Run: headless pygame with SDL's dummy video driver; simulated clock (each Clock.tick advances the game by its frame time, no real sleeping); random seed 0; keys injected as events and as key.get_pressed() state; no mouse input.
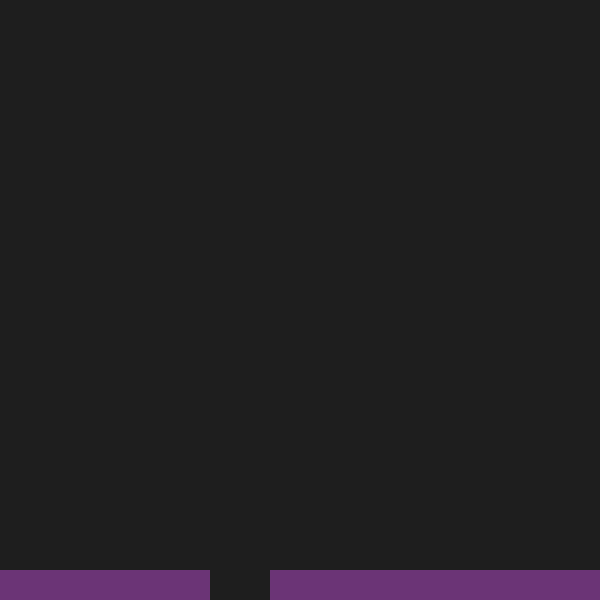
Frame 1 of 4 · flips 1–60 · no input
Frame 2 of 4 · flips 61–180 · tapped SPACE, RETURN · held RIGHT (→), D · screen unchanged from frame 1, image omitted
Frame 3 of 4 · flips 181–300 · held DOWN (↓), S · screen unchanged from frame 2, image omitted
Frame 4 of 4 · flips 301–420 · held LEFT (←), A, UP (↑), W · screen unchanged from frame 3, image omitted

The pygame program that drew these frames:

import pygame

pygame.init()

SCREEN_WIDTH = 600
SCREEN_HEIGHT = 600
screen = pygame.display.set_mode((SCREEN_WIDTH, SCREEN_HEIGHT))

board: list[int] = [
    [0, 0, 0, 0, 0, 0, 0, 0, 0, 0, 0, 0, 0, 0, 0, 0, 0, 0, 0, 0],
    [0, 0, 0, 0, 0, 0, 0, 0, 0, 0, 0, 0, 0, 0, 0, 0, 0, 0, 0, 0],
    [0, 0, 0, 0, 0, 0, 0, 0, 0, 0, 0, 0, 0, 0, 0, 0, 0, 0, 0, 0],
    [0, 0, 0, 0, 0, 0, 0, 0, 0, 0, 0, 0, 0, 0, 0, 0, 0, 0, 0, 0],
    [0, 0, 0, 0, 0, 0, 0, 0, 0, 0, 0, 0, 0, 0, 0, 0, 0, 0, 0, 0],
    [0, 0, 0, 0, 0, 0, 0, 0, 0, 0, 0, 0, 0, 0, 0, 0, 0, 0, 0, 0],
    [0, 0, 0, 0, 0, 0, 0, 0, 0, 0, 0, 0, 0, 0, 0, 0, 0, 0, 0, 0],
    [0, 0, 0, 0, 0, 0, 0, 0, 0, 0, 0, 0, 0, 0, 0, 0, 0, 0, 0, 0],
    [0, 0, 0, 0, 0, 0, 0, 0, 0, 0, 0, 0, 0, 0, 0, 0, 0, 0, 0, 0],
    [0, 0, 0, 0, 0, 0, 0, 0, 0, 0, 0, 0, 0, 0, 0, 0, 0, 0, 0, 0],
    [0, 0, 0, 0, 0, 0, 0, 0, 0, 0, 0, 0, 0, 0, 0, 0, 0, 0, 0, 0],
    [0, 0, 0, 0, 0, 0, 0, 0, 0, 0, 0, 0, 0, 0, 0, 0, 0, 0, 0, 0],
    [0, 0, 0, 0, 0, 0, 0, 0, 0, 0, 0, 0, 0, 0, 0, 0, 0, 0, 0, 0],
    [0, 0, 0, 0, 0, 0, 0, 0, 0, 0, 0, 0, 0, 0, 0, 0, 0, 0, 0, 0],
    [0, 0, 0, 0, 0, 0, 0, 0, 0, 0, 0, 0, 0, 0, 0, 0, 0, 0, 0, 0],
    [0, 0, 0, 0, 0, 0, 0, 0, 0, 0, 0, 0, 0, 0, 0, 0, 0, 0, 0, 0],
    [0, 0, 0, 0, 0, 0, 0, 0, 0, 0, 0, 0, 0, 0, 0, 0, 0, 0, 0, 0],
    [0, 0, 0, 0, 0, 0, 0, 0, 0, 0, 0, 0, 0, 0, 0, 0, 0, 0, 0, 0],
    [0, 0, 0, 0, 0, 0, 0, 0, 0, 0, 0, 0, 0, 0, 0, 0, 0, 0, 0, 0],
    [1, 1, 1, 1, 1, 1, 1, 0, 0, 1, 1, 1, 1, 1, 1, 1, 1, 1, 1, 1],
]

# Figuras
cuadrade = [[1, 1], [1, 1]]


# Dibujar la cuadricula
def draw() -> None:
    pixel_size = 30  # Tamaño de cada cuadrado en píxeles

    for y, row in enumerate(board):
        for x, pix in enumerate(row):
            rect = pygame.Rect(x * pixel_size, y * pixel_size, pixel_size, pixel_size)
            if pix == 0:
                pygame.draw.rect(screen, (30, 30, 30), rect)
            else:
                pygame.draw.rect(screen, (107, 52, 118), rect)


# Colisión con otros pixeles o con los muros
def collition():
    for y, row in enumerate(board):
        for x, pix in enumerate(row):
            if y == row[19]:
                frezze()
            if x < pix[0] or x > pix[19]:
                # Agregar algo que lo detenga
                pass


# Qué es estar congelado
def frezze():
    pass


# def collition_frezze():
#     for row in enumerate(board):
#         if row == row[19]:
#             frezze()


def move():
    for event in pygame.event.get():
        if event.type == pygame.KEYDOWN:
            if event.key == pygame.k_s:
                # Go down
                pass
            if event.key == pygame.k_a:
                # Go left
                pass
            if event.key == pygame.k_d:
                # Go right
                pass


# def fall():
#


# def rotation():

run = True
while run:
    draw()
    # Salir del juego
    for event in pygame.event.get():
        if event.type == pygame.QUIT:
            run = False

    pygame.display.update()


pygame.quit()
